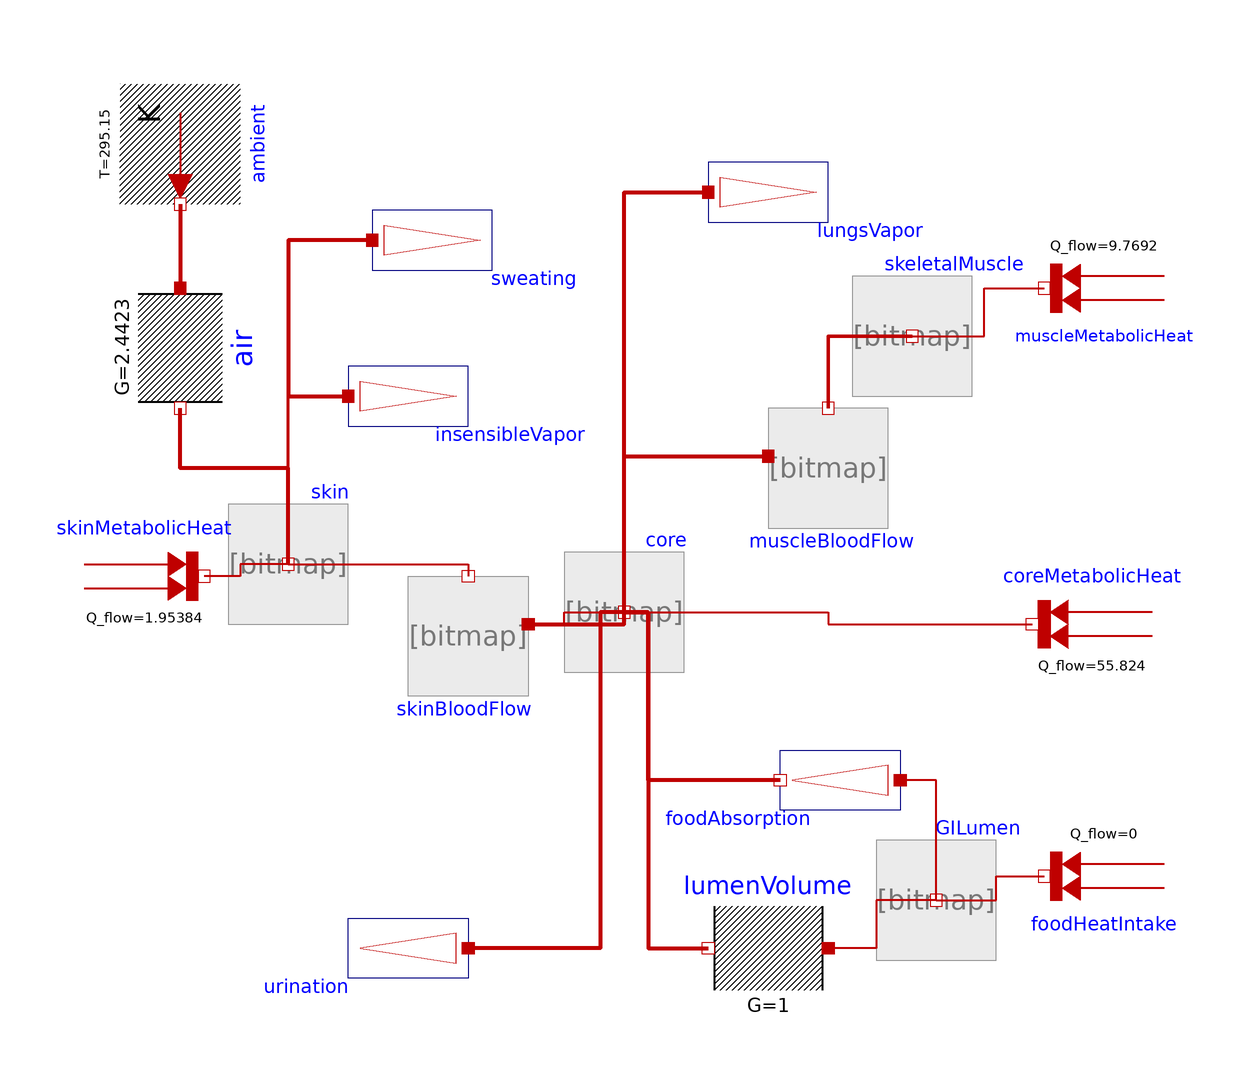

This picture is the connection diagram that the Modelica source below describes through its graphical annotations.

model ThermalBody_QHP
      import Physiolibrary =
             Bodylight;
      extends Modelica.Icons.Example;
      Thermal.Components.HeatAccumulation
                        core(SpecificHeat=3475.044, Weight=10.75)
        annotation (Placement(transformation(extent={{-12,-4},{8,16}})));
      Thermal.Components.HeatAccumulation
                        GILumen(Weight=1)
        annotation (Placement(transformation(extent={{40,-52},{60,-32}})));
      Thermal.Components.HeatAccumulation
                        skeletalMuscle(SpecificHeat=3475.044, Weight=7.05)
        annotation (Placement(transformation(extent={{36,42},{56,62}})));
      Thermal.Components.IdealRadiator
                    muscleBloodFlow(
        MassFlow(displayUnit="g/min") = 0.0114,
        useMassFlowInput=false,
        SpecificHeat=3851.856)      annotation (Placement(transformation(
            extent={{-10,-10},{10,10}},
            origin={32,30})));
      Thermal.Sources.MassOutflow urination
        annotation (Placement(transformation(extent={{-28,-60},{-48,-40}})));
      Thermal.Sources.MassOutflow lungsVapor(
        VaporizationHeat(displayUnit="kcal/g") = 2428344,
        SpecificHeat(displayUnit="kcal/(kg.K)"),
        MassFlow(displayUnit="g/min") = 4.6666666666667e-06)
        annotation (Placement(transformation(extent={{12,66},{32,86}})));
      Thermal.Components.HeatAccumulation
                        skin(
        relativeHeat_start=-8373.6,
        SpecificHeat=3475.044,
        Weight=0.56)
        annotation (Placement(transformation(extent={{-68,4},{-48,24}})));
      Thermal.Components.IdealRadiator
                    skinBloodFlow(
        MassFlow(displayUnit="g/min") = 0.0028333333333333,
        useMassFlowInput=false,
        SpecificHeat=3851.856)    annotation (Placement(transformation(
            extent={{10,-10},{-10,10}},
            origin={-28,2})));
      Thermal.Sources.MassOutflow insensibleVapor(
        VaporizationHeat(displayUnit="kcal/g") = 2428344,
        SpecificHeat(displayUnit="kcal/(kg.K)"),
        MassFlow(displayUnit="g/min") = 6.5e-06)
        annotation (Placement(transformation(extent={{-48,32},{-28,52}})));
      Thermal.Sources.MassOutflow sweating(VaporizationHeat(
            displayUnit="kcal/g") = 2428344, SpecificHeat(displayUnit=
              "kcal/(kg.K)"))
        annotation (Placement(transformation(extent={{-44,58},{-24,78}})));
      Modelica.Thermal.HeatTransfer.Components.ThermalConductor lumenVolume(G(
            displayUnit="kcal/(min.K)") = 1)
        annotation (Placement(transformation(extent={{32,-60},{12,-40}})));
      Modelica.Thermal.HeatTransfer.Components.ThermalConductor air(G(
            displayUnit="kcal/(min.K)") = 2.4423)                   annotation (
          Placement(transformation(
            extent={{-10,-10},{10,10}},
            rotation=270,
            origin={-76,50})));
      Thermal.Sources.UnlimitedHeat            ambient(T=295.15)
        annotation (Placement(transformation(extent={{-10,-10},{10,10}},
            rotation=270,
            origin={-76,84})));
      Modelica.Thermal.HeatTransfer.Sources.FixedHeatFlow skinMetabolicHeat(Q_flow=
            1.95384)
        annotation (Placement(transformation(extent={{-92,2},{-72,22}})));
      Modelica.Thermal.HeatTransfer.Sources.FixedHeatFlow coreMetabolicHeat(Q_flow=
            55.824)
        annotation (Placement(transformation(extent={{86,-6},{66,14}})));
      Modelica.Thermal.HeatTransfer.Sources.FixedHeatFlow muscleMetabolicHeat(Q_flow(
            displayUnit="kcal/min") = 9.7692)
        annotation (Placement(transformation(
            extent={{-10,-10},{10,10}},
            rotation=180,
            origin={78,60})));
      Modelica.Thermal.HeatTransfer.Sources.FixedHeatFlow foodHeatIntake(Q_flow=0)
                                                                     annotation (
          Placement(transformation(
            extent={{-10,-10},{10,10}},
            rotation=180,
            origin={78,-38})));
      Thermal.Components.Stream
                 foodAbsorption(SpecificHeat=4186.8)
        annotation (Placement(transformation(extent={{44,-32},{24,-12}})));
    equation

      connect(core.q_in, muscleBloodFlow.q_in) annotation (Line(
          points={{-2,6},{-2,32},{22,32}},
          color={191,0,0},
          thickness=1));
      connect(skeletalMuscle.q_in, muscleBloodFlow.q_out) annotation (Line(
          points={{46,52},{32,52},{32,40}},
          color={191,0,0},
          thickness=1));
      connect(core.q_in, urination.q_in) annotation (Line(
          points={{-2,6},{-6,6},{-6,-50},{-28,-50}},
          color={191,0,0},
          thickness=1));
      connect(core.q_in, lungsVapor.q_in) annotation (Line(
          points={{-2,6},{-2,76},{12,76}},
          color={191,0,0},
          thickness=1));
      connect(skinBloodFlow.q_in, lungsVapor.q_in) annotation (Line(
          points={{-18,4},{-2,4},{-2,76},{12,76}},
          color={191,0,0},
          thickness=1));
      connect(skin.q_in, skinBloodFlow.q_out) annotation (Line(
          points={{-58,14},{-28,14},{-28,12}},
          color={191,0,0},
          thickness=1));
      connect(skin.q_in, insensibleVapor.q_in) annotation (Line(
          points={{-58,14},{-58,42},{-48,42}},
          color={191,0,0},
          thickness=1));
      connect(sweating.q_in, insensibleVapor.q_in) annotation (Line(
          points={{-44,68},{-58,68},{-58,42},{-48,42}},
          color={191,0,0},
          thickness=1));
      connect(GILumen.q_in, lumenVolume.port_a) annotation (Line(
          points={{50,-42},{40,-42},{40,-50},{32,-50}},
          color={191,0,0},
          thickness=1));
      connect(core.q_in, lumenVolume.port_b) annotation (Line(
          points={{-2,6},{2,6},{2,-50},{12,-50}},
          color={191,0,0},
          thickness=1));
      connect(skin.q_in, air.port_b) annotation (Line(
          points={{-58,14},{-58,30},{-76,30},{-76,40}},
          color={191,0,0},
          thickness=1));
      connect(skin.q_in, skinMetabolicHeat.port)
                                              annotation (Line(
          points={{-58,14},{-66,14},{-66,12},{-72,12}},
          color={191,0,0},
          thickness=1));
      connect(GILumen.q_in, foodHeatIntake.port)
                                             annotation (Line(
          points={{50,-42},{60,-42},{60,-38},{68,-38}},
          color={191,0,0},
          thickness=1));
      connect(skeletalMuscle.q_in, muscleMetabolicHeat.port)
                                                          annotation (Line(
          points={{46,52},{58,52},{58,60},{68,60}},
          color={191,0,0},
          thickness=1));
      connect(core.q_in, coreMetabolicHeat.port)
                                              annotation (Line(
          points={{-2,6},{32,6},{32,4},{66,4}},
          color={191,0,0},
          thickness=1));
      connect(skinBloodFlow.q_in, core.q_in) annotation (Line(
          points={{-18,4},{-12,4},{-12,6},{-2,6}},
          color={191,0,0},
          thickness=1));
      connect(GILumen.q_in,foodAbsorption. q_in)
                                             annotation (Line(
          points={{50,-42},{50,-22},{44,-22}},
          color={191,0,0},
          thickness=1));
      connect(foodAbsorption.q_out, core.q_in)
                                           annotation (Line(
          points={{24,-22},{2,-22},{2,6},{-2,6}},
          color={191,0,0},
          thickness=1));
      connect(ambient.port, air.port_a) annotation (Line(
          points={{-76,74},{-76,60}},
          color={191,0,0},
          thickness=1));
      annotation ( Documentation(revisions="<html>
<p><i>2014</i></p>
<p>Marek Matejak, Charles University, Prague, Czech Republic </p>
</html>"),
        experiment(StopTime=3600));
    end ThermalBody_QHP;